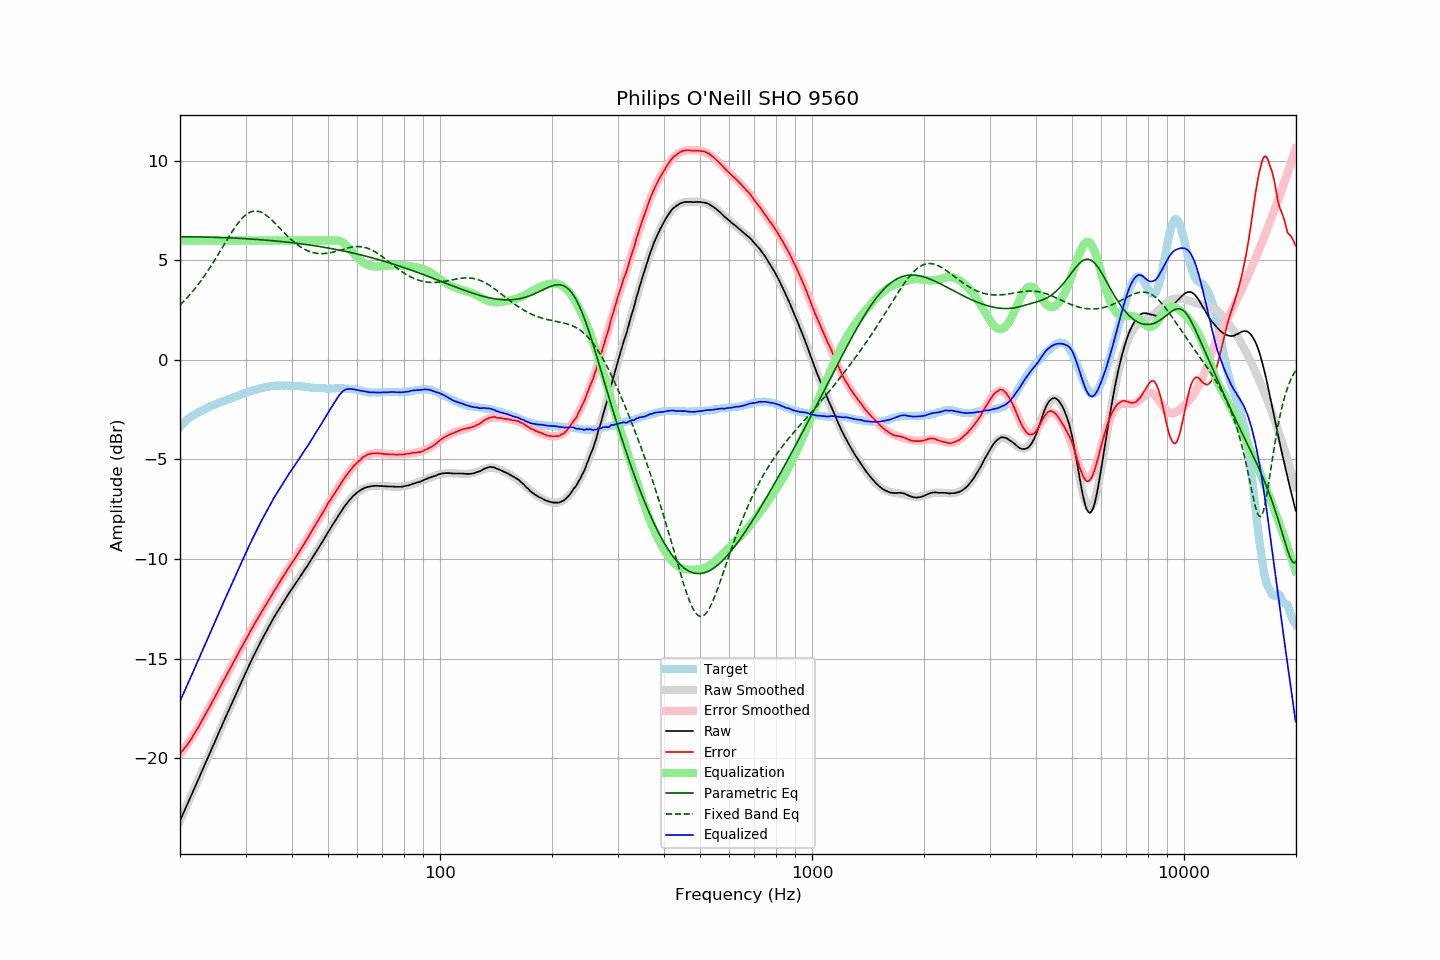

The table this chart was drawn from, first rows:
frequency, raw, error, smoothed, error_smoothed, equalization, parametric_eq, fixed_band_eq, equalized_raw, equalized_smoothed, target
20.00, -23.15, -19.78, -23.15, -19.81, 6.00, 6.19, 2.76, -17.15, -17.15, -3.37
20.20, -22.97, -19.69, -22.97, -19.70, 6.00, 6.19, 2.84, -16.97, -16.97, -3.28
20.40, -22.78, -19.58, -22.79, -19.59, 6.00, 6.19, 2.92, -16.78, -16.79, -3.20
20.61, -22.61, -19.48, -22.61, -19.48, 6.00, 6.18, 3.00, -16.61, -16.61, -3.13
20.81, -22.42, -19.38, -22.42, -19.37, 6.00, 6.18, 3.09, -16.42, -16.42, -3.04
21.02, -22.25, -19.29, -22.24, -19.25, 6.00, 6.18, 3.17, -16.25, -16.24, -2.96
21.23, -22.07, -19.16, -22.06, -19.13, 6.00, 6.18, 3.26, -16.07, -16.06, -2.90
21.44, -21.87, -19.03, -21.88, -19.01, 6.00, 6.18, 3.36, -15.87, -15.88, -2.84
21.66, -21.70, -18.91, -21.69, -18.89, 6.00, 6.18, 3.45, -15.70, -15.69, -2.79
21.87, -21.51, -18.77, -21.51, -18.76, 6.00, 6.18, 3.55, -15.51, -15.51, -2.74
22.09, -21.32, -18.63, -21.33, -18.63, 6.00, 6.18, 3.65, -15.32, -15.33, -2.69
22.31, -21.14, -18.50, -21.15, -18.50, 6.00, 6.18, 3.75, -15.14, -15.15, -2.64
22.54, -20.97, -18.37, -20.96, -18.36, 6.00, 6.18, 3.86, -14.97, -14.96, -2.60
22.76, -20.77, -18.21, -20.78, -18.22, 6.00, 6.17, 3.97, -14.77, -14.78, -2.56
22.99, -20.60, -18.06, -20.59, -18.07, 6.00, 6.17, 4.08, -14.60, -14.59, -2.53
23.22, -20.41, -17.91, -20.41, -17.93, 6.00, 6.17, 4.20, -14.41, -14.41, -2.49
23.45, -20.22, -17.77, -20.22, -17.78, 6.00, 6.17, 4.31, -14.22, -14.22, -2.45
23.69, -20.04, -17.62, -20.04, -17.63, 6.00, 6.17, 4.43, -14.04, -14.04, -2.42
23.92, -19.85, -17.48, -19.86, -17.48, 6.00, 6.17, 4.56, -13.85, -13.86, -2.37
24.16, -19.67, -17.35, -19.67, -17.34, 6.00, 6.16, 4.68, -13.67, -13.67, -2.33
24.40, -19.48, -17.19, -19.49, -17.19, 6.00, 6.16, 4.81, -13.48, -13.49, -2.30
24.65, -19.31, -17.04, -19.30, -17.03, 6.00, 6.16, 4.93, -13.31, -13.30, -2.27
24.89, -19.12, -16.89, -19.12, -16.89, 6.00, 6.16, 5.07, -13.12, -13.12, -2.24
25.14, -18.93, -16.74, -18.93, -16.73, 6.00, 6.15, 5.20, -12.93, -12.93, -2.20
25.39, -18.75, -16.59, -18.75, -16.59, 6.00, 6.15, 5.33, -12.75, -12.75, -2.17
25.65, -18.57, -16.44, -18.57, -16.43, 6.00, 6.15, 5.46, -12.57, -12.57, -2.13
25.91, -18.39, -16.28, -18.39, -16.28, 6.00, 6.15, 5.60, -12.39, -12.39, -2.11
26.16, -18.19, -16.11, -18.20, -16.13, 6.00, 6.14, 5.73, -12.19, -12.20, -2.08
26.43, -18.02, -15.98, -18.02, -15.98, 6.00, 6.14, 5.87, -12.02, -12.02, -2.04
26.69, -17.84, -15.83, -17.84, -15.83, 6.00, 6.14, 6.00, -11.84, -11.84, -2.01
26.96, -17.66, -15.68, -17.66, -15.68, 6.00, 6.13, 6.13, -11.66, -11.66, -1.98
27.23, -17.48, -15.54, -17.47, -15.53, 6.00, 6.13, 6.26, -11.48, -11.47, -1.94
27.50, -17.30, -15.38, -17.29, -15.38, 6.00, 6.13, 6.39, -11.30, -11.29, -1.91
27.77, -17.11, -15.22, -17.11, -15.23, 6.00, 6.12, 6.52, -11.11, -11.11, -1.89
28.05, -16.93, -15.08, -16.93, -15.08, 6.00, 6.12, 6.64, -10.93, -10.93, -1.85
28.33, -16.75, -14.92, -16.75, -14.93, 6.00, 6.11, 6.75, -10.75, -10.75, -1.83
28.62, -16.58, -14.77, -16.57, -14.78, 6.00, 6.11, 6.86, -10.58, -10.57, -1.81
28.90, -16.39, -14.63, -16.40, -14.63, 6.00, 6.11, 6.96, -10.39, -10.40, -1.77
29.19, -16.22, -14.47, -16.22, -14.48, 6.00, 6.10, 7.06, -10.22, -10.22, -1.75
29.48, -16.04, -14.35, -16.04, -14.33, 6.00, 6.10, 7.14, -10.04, -10.04, -1.70
29.78, -15.87, -14.19, -15.87, -14.18, 6.00, 6.09, 7.22, -9.87, -9.87, -1.68
30.08, -15.70, -14.05, -15.69, -14.04, 6.00, 6.09, 7.29, -9.70, -9.69, -1.65
30.38, -15.52, -13.90, -15.52, -13.89, 6.00, 6.08, 7.35, -9.52, -9.52, -1.62
30.68, -15.34, -13.74, -15.34, -13.75, 6.00, 6.08, 7.39, -9.34, -9.34, -1.59
30.99, -15.17, -13.59, -15.17, -13.60, 6.00, 6.07, 7.43, -9.17, -9.17, -1.57
31.30, -15.00, -13.45, -15.00, -13.46, 6.00, 6.07, 7.46, -9.00, -9.00, -1.55
31.61, -14.84, -13.32, -14.84, -13.32, 6.00, 6.06, 7.47, -8.84, -8.84, -1.52
31.93, -14.68, -13.18, -14.67, -13.18, 6.00, 6.06, 7.48, -8.68, -8.67, -1.50
32.24, -14.51, -13.04, -14.51, -13.04, 6.00, 6.05, 7.47, -8.51, -8.51, -1.48
32.57, -14.35, -12.90, -14.35, -12.90, 6.00, 6.04, 7.46, -8.35, -8.35, -1.45
32.89, -14.18, -12.76, -14.19, -12.76, 6.00, 6.04, 7.43, -8.18, -8.19, -1.42
33.22, -14.04, -12.63, -14.04, -12.63, 6.00, 6.03, 7.40, -8.04, -8.04, -1.40
33.55, -13.88, -12.50, -13.88, -12.49, 6.00, 6.03, 7.35, -7.88, -7.88, -1.38
33.89, -13.74, -12.36, -13.73, -12.36, 6.00, 6.02, 7.30, -7.74, -7.73, -1.38
34.23, -13.59, -12.24, -13.58, -12.22, 6.00, 6.01, 7.24, -7.59, -7.58, -1.35
34.57, -13.44, -12.10, -13.43, -12.09, 6.00, 6.01, 7.18, -7.44, -7.43, -1.34
34.92, -13.29, -11.96, -13.29, -11.96, 6.00, 6.00, 7.11, -7.29, -7.29, -1.33
35.27, -13.14, -11.82, -13.14, -11.82, 6.00, 5.99, 7.03, -7.14, -7.14, -1.31
35.62, -13.00, -11.68, -13.00, -11.69, 6.00, 5.98, 6.95, -7.00, -7.00, -1.32
35.97, -12.85, -11.55, -12.86, -11.56, 6.00, 5.98, 6.87, -6.85, -6.86, -1.31
... 635 more rows
